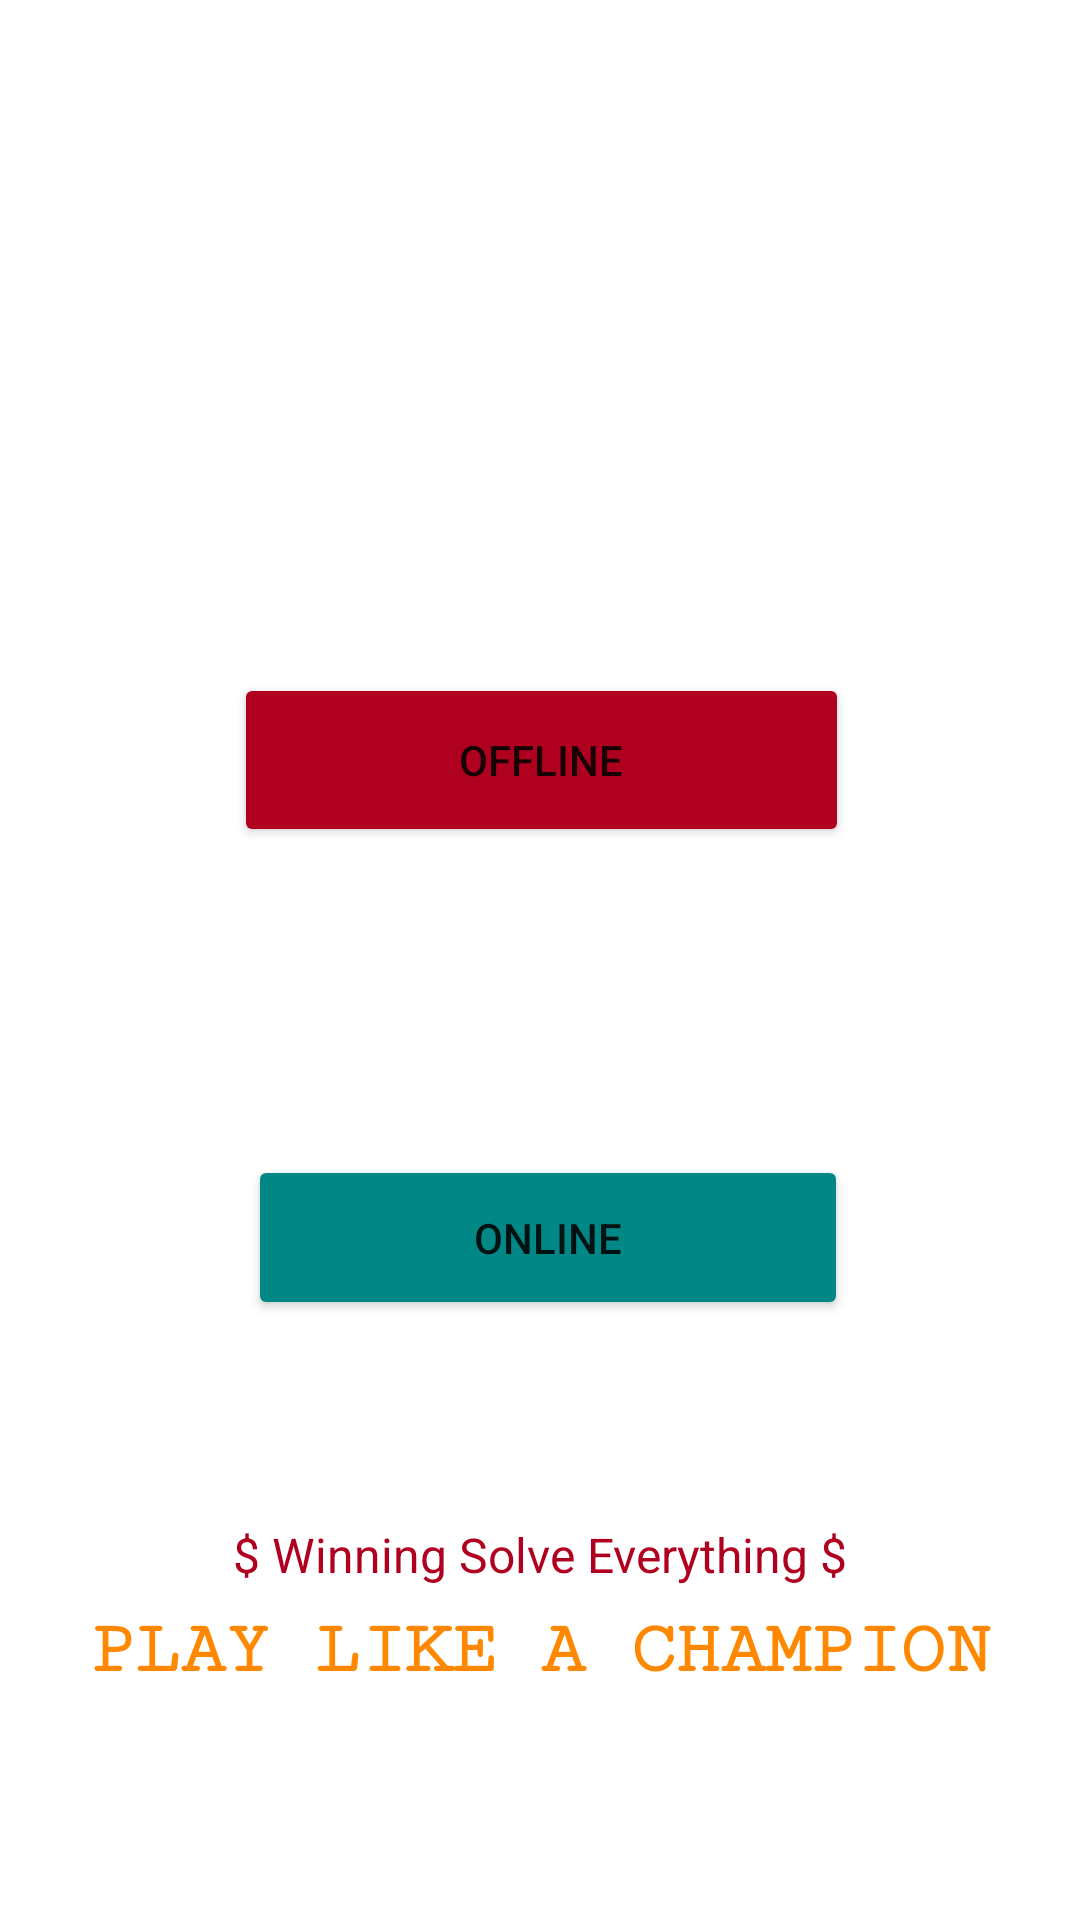

Reconstruct the res/layout file that produces this screen, plus the resources it refers to.
<!-- AndroidManifest.xml: application theme Theme.BingoOnline -->
<!-- res/layout/activity_mode.xml -->
<?xml version="1.0" encoding="utf-8"?>
<androidx.constraintlayout.widget.ConstraintLayout xmlns:android="http://schemas.android.com/apk/res/android"
    xmlns:app="http://schemas.android.com/apk/res-auto"
    xmlns:tools="http://schemas.android.com/tools"
    android:layout_width="match_parent"
    android:layout_height="match_parent"
    android:background="@color/white"
    tools:context=".Mode">

    <Button
        android:id="@+id/button"
        android:layout_width="205dp"
        android:layout_height="58dp"
        android:onClick="offLine"
        android:text="OFFLINE"
        app:backgroundTint="@color/design_default_color_error"
        app:layout_constraintBottom_toTopOf="@+id/button2"
        app:layout_constraintEnd_toEndOf="parent"
        app:layout_constraintHorizontal_bias="0.504"
        app:layout_constraintStart_toStartOf="parent"
        app:layout_constraintTop_toBottomOf="@+id/imageView"
        app:layout_constraintVertical_bias="0.604" />

    <Button
        android:id="@+id/button2"
        android:layout_width="200dp"
        android:layout_height="55dp"
        android:layout_marginBottom="200dp"
        android:onClick="onLine"
        android:text="ONLINE"
        app:backgroundTint="@color/design_default_color_secondary_variant"
        app:layout_constraintBottom_toBottomOf="parent"
        app:layout_constraintEnd_toEndOf="parent"
        app:layout_constraintHorizontal_bias="0.516"
        app:layout_constraintStart_toStartOf="parent" />

    <ImageView
        android:id="@+id/imageView"
        android:layout_width="wrap_content"
        android:layout_height="wrap_content"
        android:layout_marginTop="68dp"
        app:layout_constraintEnd_toEndOf="parent"
        app:layout_constraintHorizontal_bias="0.544"
        app:layout_constraintStart_toStartOf="parent"
        app:layout_constraintTop_toTopOf="parent"
        app:srcCompat="@drawable/bingo00" />

    <TextView
        android:id="@+id/textView7"
        android:layout_width="0dp"
        android:layout_height="wrap_content"
        android:text="$ Winning Solve Everything $"
        android:textAlignment="center"
        android:textColor="@color/design_default_color_error"
        android:textSize="16sp"
        app:layout_constraintBottom_toBottomOf="parent"
        app:layout_constraintEnd_toEndOf="parent"
        app:layout_constraintStart_toStartOf="parent"
        app:layout_constraintTop_toBottomOf="@+id/button2"
        app:layout_constraintVertical_bias="0.378" />

    <TextView
        android:id="@+id/textView8"
        android:layout_width="0dp"
        android:layout_height="wrap_content"
        android:fontFamily="serif-monospace"
        android:text="PLAY LIKE A CHAMPION"
        android:textAlignment="center"
        android:textColor="@android:color/holo_orange_dark"
        android:textSize="25sp"
        android:textStyle="bold"
        app:layout_constraintBottom_toBottomOf="parent"
        app:layout_constraintEnd_toEndOf="parent"
        app:layout_constraintStart_toStartOf="parent"
        app:layout_constraintTop_toBottomOf="@+id/textView7"
        app:layout_constraintVertical_bias="0.084" />

</androidx.constraintlayout.widget.ConstraintLayout>
<!-- resources referenced by this layout -->
<resources>
  <style name="Theme.BingoOnline" parent="Theme.MaterialComponents.DayNight.DarkActionBar">
          
          <item name="colorPrimary">@color/purple_500</item>
          <item name="colorPrimaryVariant">@color/purple_700</item>
          <item name="colorOnPrimary">@color/white</item>
          
          <item name="colorSecondary">@color/teal_200</item>
          <item name="colorSecondaryVariant">@color/teal_700</item>
          <item name="colorOnSecondary">@color/black</item>
          
          <item name="android:statusBarColor" tools:targetApi="l">?attr/colorPrimaryVariant</item>
          
      </style>
  <!-- not gathered from this repository: default colours our renderer supplied (Android Studio template values) -->
  <color name="purple_500">#FF6200EE</color>
  <color name="purple_700">#FF3700B3</color>
  <color name="teal_200">#FF03DAC5</color>
  <color name="teal_700">#FF018786</color>
  <color name="black">#FF000000</color>
  <color name="white">#FFFFFFFF</color>
</resources>
